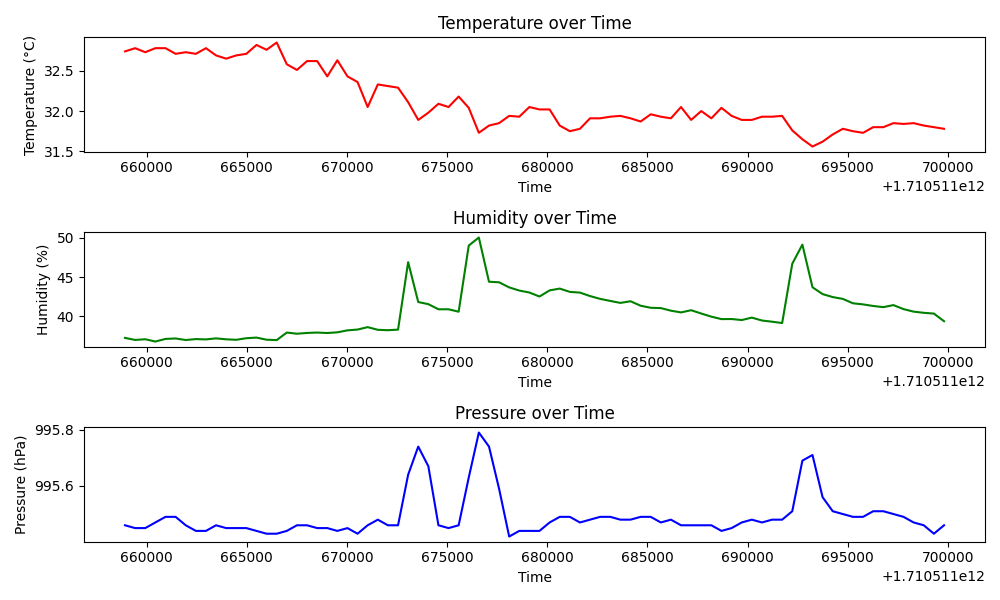

Values plotted in this chart, from the file beside it:
1710511658417, 32.83, 36.55, 0.00
1710511658922, 32.74, 37.26, 995.5
1710511659429, 32.78, 37.00, 995.5
1710511659934, 32.73, 37.09, 995.5
1710511660438, 32.78, 36.80, 995.5
1710511660944, 32.78, 37.13, 995.5
1710511661449, 32.71, 37.19, 995.5
1710511661955, 32.73, 36.99, 995.5
1710511662460, 32.71, 37.11, 995.4
1710511662964, 32.78, 37.07, 995.4
1710511663468, 32.69, 37.20, 995.5
1710511663972, 32.65, 37.08, 995.5
1710511664476, 32.69, 37.02, 995.5
1710511664980, 32.71, 37.22, 995.5
1710511665485, 32.82, 37.30, 995.4
1710511665989, 32.76, 37.03, 995.4
1710511666495, 32.85, 36.98, 995.4
1710511666999, 32.58, 37.94, 995.4
1710511667505, 32.51, 37.79, 995.5
1710511668009, 32.62, 37.89, 995.5
1710511668515, 32.62, 37.94, 995.5
1710511669019, 32.43, 37.88, 995.5
1710511669522, 32.63, 37.97, 995.4
1710511670027, 32.43, 38.22, 995.5
1710511670531, 32.36, 38.32, 995.4
1710511671035, 32.05, 38.63, 995.5
1710511671542, 32.33, 38.29, 995.5
1710511672045, 32.31, 38.24, 995.5
1710511672552, 32.29, 38.31, 995.5
1710511673056, 32.11, 46.89, 995.6
1710511673560, 31.89, 41.82, 995.7
1710511674064, 31.98, 41.55, 995.7
1710511674568, 32.09, 40.90, 995.5
1710511675072, 32.05, 40.90, 995.5
1710511675577, 32.18, 40.59, 995.5
1710511676081, 32.04, 49.00, 995.6
1710511676585, 31.73, 50.02, 995.8
1710511677092, 31.82, 44.40, 995.7
1710511677595, 31.85, 44.33, 995.6
1710511678099, 31.94, 43.68, 995.4
1710511678603, 31.93, 43.28, 995.4
1710511679107, 32.05, 43.03, 995.4
1710511679612, 32.02, 42.52, 995.4
1710511680117, 32.02, 43.30, 995.5
1710511680622, 31.82, 43.53, 995.5
1710511681127, 31.75, 43.11, 995.5
1710511681631, 31.78, 43.02, 995.5
1710511682135, 31.91, 42.58, 995.5
1710511682641, 31.91, 42.22, 995.5
1710511683145, 31.93, 41.96, 995.5
1710511683649, 31.94, 41.71, 995.5
1710511684156, 31.91, 41.92, 995.5
1710511684660, 31.87, 41.35, 995.5
1710511685164, 31.96, 41.09, 995.5
1710511685668, 31.93, 41.05, 995.5
1710511686172, 31.91, 40.72, 995.5
1710511686676, 32.05, 40.50, 995.5
1710511687181, 31.89, 40.78, 995.5
1710511687686, 32.00, 40.36, 995.5
1710511688191, 31.91, 39.96, 995.5
1710511688695, 32.04, 39.65, 995.4
... 22 more rows
